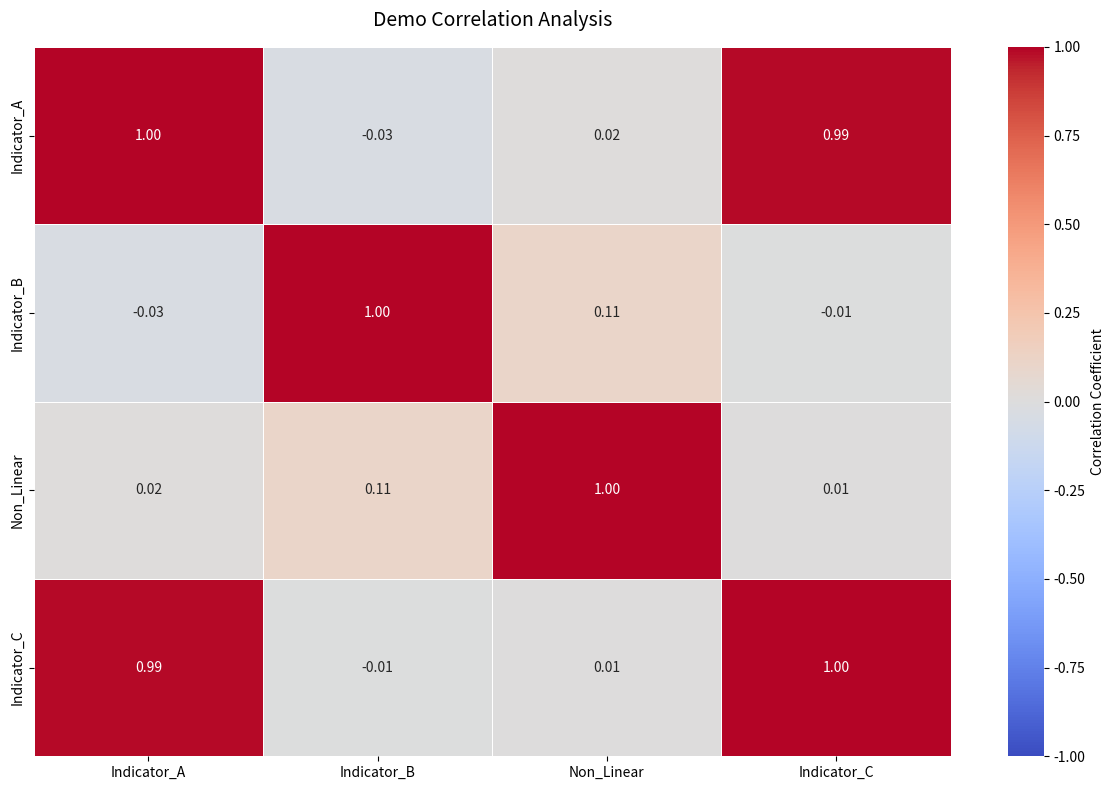

The matplotlib source for this figure:
"""
Module Name: correlation_analysis.py
Description: A reusable, modular script to perform global correlation analysis 
             on numerical features within a dataset, producing matrix summaries 
             and stylized heatmap visualizations.
"""

import os
from typing import List, Optional
import matplotlib.pyplot as plt
import pandas as pd
import seaborn as sns


def compute_correlation_matrix(
    df: pd.DataFrame, method: str = "pearson"
) -> pd.DataFrame:
    """Computes the pairwise correlation matrix for numerical columns in a DataFrame.

    Parameters:
    -----------
    df : pd.DataFrame
        The input dataframe containing numerical features.
    method : str, default 'pearson'
        Correlation method to use: {'pearson', 'spearman', 'kendall'}.

    Returns:
    --------
    pd.DataFrame
        A symmetric matrix containing correlation coefficients.
    """
    # Isolate only numerical columns
    numeric_df = df.select_dtypes(include=["number"])

    if numeric_df.empty:
        raise ValueError(
            "The provided DataFrame does not contain any numerical columns."
        )

    return numeric_df.corr(method=method)


def plot_correlation_heatmap(
    corr_matrix: pd.DataFrame,
    title: str = "Correlation Heatmap",
    cmap: str = "coolwarm",
    figsize: tuple = (12, 8),
    save_path: Optional[str] = None,
) -> None:
    """Generates and displays a clean, well-formatted correlation heatmap.

    Parameters:
    -----------
    corr_matrix : pd.DataFrame
        The symmetric correlation matrix to visualize.
    title : str, default 'Correlation Heatmap'
        The title string for the generated plot.
    cmap : str, default 'coolwarm'
        The color map configuration for Seaborn.
    figsize : tuple, default (12, 8)
        The structural dimensions (width, height) of the figure.
    save_path : Optional[str], default None
        File path to save the generated figure. If None, the image is not saved.
    """
    plt.figure(figsize=figsize)

    # Generate a clean heatmap with annotations
    sns.heatmap(
        corr_matrix,
        annot=True,
        cmap=cmap,
        fmt=".2f",
        linewidths=0.5,
        vmin=-1.0,
        vmax=1.0,  # Explicitly bind scale boundaries
        cbar_kws={"label": "Correlation Coefficient"},
    )

    plt.title(title, fontsize=14, pad=15)
    plt.tight_layout()

    if save_path:
        # Create directory if it doesn't exist
        directory = os.path.dirname(save_path)
        if directory and not os.path.exists(directory):
            os.makedirs(directory)
        plt.savefig(save_path, dpi=300)
        print(f"[Info] Plot successfully saved to: {save_path}")

    plt.show()
    plt.close()


def find_highly_correlated_pairs(
    corr_matrix: pd.DataFrame, threshold: float = 0.8
) -> pd.DataFrame:
    """Identifies and extracts feature pairs with a correlation coefficient

    above a specified absolute threshold (excluding diagonal matches).

    Parameters:
    -----------
    corr_matrix : pd.DataFrame
        The symmetric correlation matrix.
    threshold : float, default 0.8
        The absolute threshold value to screen for (0.0 to 1.0).

    Returns:
    --------
    pd.DataFrame
        A long-form DataFrame tracking Feature 1, Feature 2, and their Correlation.
    """
    pairs = []
    columns = corr_matrix.columns

    for i in range(len(columns)):
        for j in range(i + 1, len(columns)):
            val = corr_matrix.iloc[i, j]
            if abs(val) >= threshold:
                pairs.append(
                    {"Feature 1": columns[i], "Feature 2": columns[j], "Correlation": val}
                )

    return pd.DataFrame(pairs).sort_values(by="Correlation", ascending=False)


# ==============================================================================
# Execution Example
# ==============================================================================
if __name__ == "__main__":
    # Generating dummy numerical dataset for standalone testing execution
    import numpy as np

    np.random.seed(42)
    dummy_data = pd.DataFrame(
        {
            "Indicator_A": np.random.rand(100) * 100,
            "Indicator_B": np.random.rand(100) * 50,
            "Non_Linear": np.linspace(1, 100, 100) ** 2,
        }
    )
    # Inject an intentional strong correlation
    dummy_data["Indicator_C"] = dummy_data["Indicator_A"] * 2.5 + np.random.normal(
        0, 10, 100
    )

    print("--- 1. Computing Matrix ---")
    matrix = compute_correlation_matrix(dummy_data, method="pearson")
    print(matrix)

    print("\n--- 2. Finding High Correlations (|r| >= 0.7) ---")
    high_corr = find_highly_correlated_pairs(matrix, threshold=0.7)
    print(high_corr)

    print("\n--- 3. Rendering Visualization ---")
    plot_correlation_heatmap(
        matrix, title="Demo Correlation Analysis", save_path=None
    )
